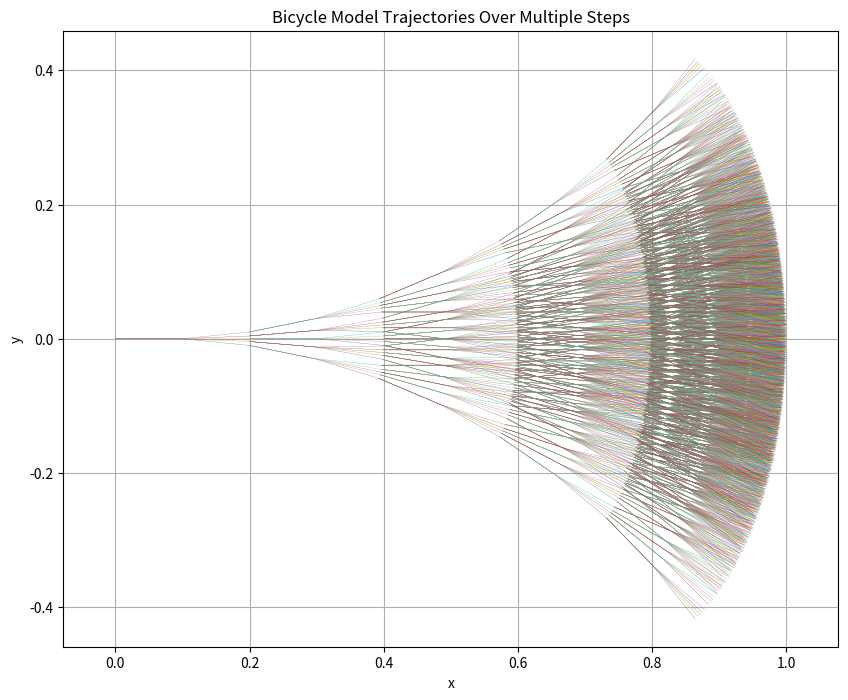

The script that saved this image: (Note: this script raises an exception after producing the figure.)
import numpy as np
import matplotlib.pyplot as plt

# Define parameters here
num_mps = 5           # Number of motion primitives to generate
angle_range = 45      # Range of steering angles (from -x to +x degrees)
mp_length = 0.2       # Length of each motion primitive (total time) in seconds
steps = 5            # Number of steps to repeat generating the motion primitives

# Bicycle parameters
L = 1.0  # Length of the bicycle (adjust as needed)
v = 1.0  # Constant velocity (adjust as needed)
delta_t = 0.1  # Time step (adjust as needed)

# Generate steering angles
delta_angles = np.linspace(-angle_range, angle_range, num_mps)
delta_angles_rad = np.deg2rad(delta_angles)  # Convert to radians

# Initial state
x0, y0, theta0 = 0.0, 0.0, 0.0

def generate_trajectory(delta, x0, y0, theta0, L, v, delta_t, total_time):
    num_steps = int(total_time / delta_t)
    x, y, theta = x0, y0, theta0

    trajectory = [(x, y, theta)]
    
    for _ in range(num_steps):
        x += v * np.cos(theta) * delta_t
        y += v * np.sin(theta) * delta_t
        theta += (v / L) * np.tan(delta) * delta_t
        trajectory.append((x, y, theta))
    
    return np.array(trajectory)

# Function to recursively generate motion primitives
def recursive_generate_primitives(x0, y0, theta0, L, v, delta_t, total_time, steps, delta_angles_rad):
    all_trajectories = []
    initial_positions = [(x0, y0, theta0)]
    
    for step in range(steps):
        new_positions = []
        for x0, y0, theta0 in initial_positions:
            for delta in delta_angles_rad:
                trajectory = generate_trajectory(delta, x0, y0, theta0, L, v, delta_t, total_time)
                all_trajectories.append(trajectory)
                new_positions.append(trajectory[-1])  # Last position as starting point for next step
        initial_positions = new_positions
    
    return all_trajectories

# Generate motion primitives recursively
trajectories = recursive_generate_primitives(x0, y0, theta0, L, v, delta_t, mp_length, steps, delta_angles_rad)

# Plot the trajectories
plt.figure(figsize=(10, 8))
for trajectory in trajectories:
    plt.plot(trajectory[:, 0], trajectory[:, 1], linewidth=0.2)

plt.xlabel('x')
plt.ylabel('y')
plt.title('Bicycle Model Trajectories Over Multiple Steps')
plt.grid(True)
plt.axis('equal')
plt.savefig(f'trajectories_step_{step + 1}.pdf')
plt.show()

# Plot the trajectories and save them as separate images
for step in range(steps):
    plt.figure(figsize=(10, 8))
    for i, trajectory in enumerate(trajectories[step * num_mps:(step + 1) * num_mps]):
        plt.plot(trajectory[:, 0], trajectory[:, 1], linewidth=0.5)
    plt.xlabel('x')
    plt.ylabel('y')
    plt.title(f'Bicycle Model Trajectories Step {step + 1}')
    plt.grid(True)
    plt.axis('equal')
    plt.savefig(f'trajectories_step_{step + 1}.png')
    plt.close()